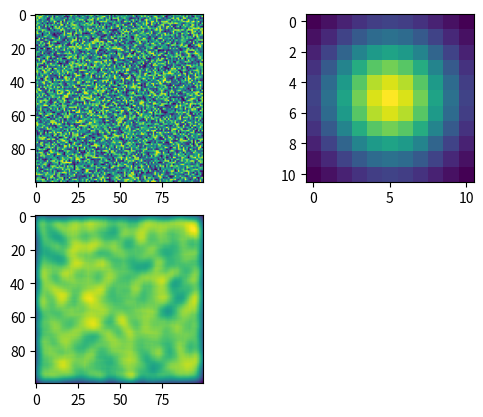

Generate this figure with matplotlib: (Note: this script raises an exception after producing the figure.)

import numpy as np
import scipy as sc
from scipy.stats import multivariate_normal
from scipy.signal import convolve as convolve_sc
import matplotlib.pyplot as plt


n = 100
randfield = np.random.rand(n,n)

def convert_to_rhombus(x,y):
    return x+0.5*y,np.sqrt(3)/2*y

def circdiff(vec1,vec2):
    return np.array([np.mod(vec1-vec2, 2*np.pi), np.mod(vec2-vec1, 2*np.pi)]).min(axis=0)

def circmean(vec):
    return np.mod(np.angle( sum(np.exp(1j*vec)) / len(vec)), 2*np.pi)

def pairwise_distance(mat,gridx,gridy):
    mat_lin = np.reshape(mat,(1,-1))[0]
    m1,m2 = np.meshgrid(mat_lin,mat_lin)
    xlin = np.reshape(gridx,(1,-1))[0]
    x1,x2 = np.meshgrid(xlin,xlin)
    ylin = np.reshape(gridy,(1,-1))[0]
    y1,y2 = np.meshgrid(ylin,ylin)
    xdiff = np.sqrt( (x1 - x2)**2 + (y1 - y2)**2)
    phdiff = circdiff(m1,m2)
    
    dx = 5
    bins = np.arange(0,80,dx)
    meandiff = np.zeros(len(bins)-1)
    stddiff = np.zeros(len(bins)-1)
    for i in range(len(bins)-1):
       meandiff[i] = np.mean( phdiff[(xdiff>bins[i]) * (xdiff<bins[i+1])] )
       stddiff[i] = np.std( phdiff[(xdiff>bins[i]) * (xdiff<bins[i+1])] )

    """
    plt.figure()
    plt.errorbar((bins[:-1]+bins[1:])/2,meandiff,stddiff)
    plt.xlabel('Pairwise anatomical distance (um)')
    plt.ylabel('Pairwise phase distance')
    """    
    return xdiff,phdiff,meandiff,stddiff,bins
    
#%%
x,y = np.meshgrid(np.arange(-5,6),np.arange(-5,6))
X = np.dstack((x, y))
mu = np.zeros(2)
sigma = np.array([[9,0],[0,9]])
rv = multivariate_normal(mu, sigma)

plt.figure()
plt.subplot(2,2,1)
plt.imshow(randfield)
plt.subplot(2,2,2)
plt.imshow(rv.pdf(X))
plt.subplot(2,2,3)
plt.imshow(convolve_sc(randfield,rv.pdf(X),'same'))

#%%
# circular mean for certain radius
gridx,gridy = np.meshgrid(np.arange(n),np.arange(n))
res = np.zeros(np.shape(randfield))
radius = 20
for i in range(np.shape(randfield)[0]):
    for j in range(np.shape(randfield)[1]):
        dist = np.sqrt((gridx-i)**2 + (gridy-j)**2)
        res[i,j] = circmean(2*np.pi*randfield[dist<radius])
res = res/2/np.pi

xdiff,phdiff,meandiff,stddiff,bins = pairwise_distance(res,gridx,gridy)

plt.figure()
plt.subplot(2,2,1)
plt.imshow(randfield,cmap='twilight_shifted')
plt.colorbar()
plt.subplot(2,2,2)
plt.imshow(np.sqrt((gridx-40)**2 + (gridy-30)**2) < radius)
plt.colorbar()
plt.subplot(2,2,3)
plt.imshow(res,cmap='twilight_shifted')
plt.colorbar()
plt.subplot(2,2,4)
plt.errorbar((bins[:-1]+bins[1:])/2,meandiff,stddiff)
plt.xlabel('Pairwise anatomical distance')
plt.ylabel('Pairwise phase distance')


#%%
def grid2(X,Y,sc=2./np.sqrt(3), angle=0, offs=np.array([0,0])):
    rec = lambda x: np.where(x>0,x,0)
    if np.size(offs) == 2:
        return rec(np.cos(2*np.pi*sc*np.sin(angle*np.pi/180)*(X-offs[0])+2*np.pi*sc*np.cos(angle*np.pi/180)*(Y-offs[1]))) * rec(np.cos(2*np.pi*sc*np.sin((angle+60)*np.pi/180)*(X-offs[0])+2*np.pi*sc*np.cos((angle+60)*np.pi/180)*(Y-offs[1]))) * rec(np.cos(2*np.pi*sc*np.sin((angle+120)*np.pi/180)*(X-offs[0])+2*np.pi*sc*np.cos((angle+120)*np.pi/180)*(Y-offs[1])))
    else:
        assert len(offs[0]) == len(offs[1]), "ox and oy must have same length"
        return rec(np.cos(2*np.pi*sc*np.sin(angle*np.pi/180)*(X[:,:,None]-(offs[0])[None,None,:])+2*np.pi*sc*np.cos(angle*np.pi/180)*(Y[:,:,None]-(offs[1])[None,None,:]))) * rec(np.cos(2*np.pi*sc*np.sin((angle+60)*np.pi/180)*(X[:,:,None]-(offs[0])[None,None,:])+2*np.pi*sc*np.cos((angle+60)*np.pi/180)*(Y[:,:,None]-(offs[1])[None,None,:]))) * rec(np.cos(2*np.pi*sc*np.sin((angle+120)*np.pi/180)*(X[:,:,None]-(offs[0])[None,None,:])+2*np.pi*sc*np.cos((angle+120)*np.pi/180)*(Y[:,:,None]-(offs[1])[None,None,:])))

def create_randomfield_2D(n,mode='grid'):
    # create 2D random field with grid AC
    #n = 100
    rand_ph_help = 2*np.pi*np.random.rand(n,n) # draw phase of complex number 
    rand_ph_help2 = 2*np.pi*np.random.rand(n,n) # draw phase of complex number 
    randfield1 = np.cos(rand_ph_help)
    randfield1_2 = np.cos(rand_ph_help2)
    randfield2 = np.sin(rand_ph_help)
    randfield2_2 = np.sin(rand_ph_help2)
    x,y = np.meshgrid(np.linspace(0,3,n),np.linspace(0,3,n)) # (3mm)**3 voxel
    
    part = 1
    gridx,gridy = np.meshgrid(np.linspace(-1.5/part,1.5/part,int(n/part)),np.linspace(-1.5/part,1.5/part,int(n/part)))
    X = np.array(list(zip(np.reshape(gridx,(1,-1))[0], np.reshape(gridy,(1,-1))[0])))
    if mode=='gauss':
        mu = np.zeros(2)
        sigma = 0.03
        sig = np.array([[sigma,0],[0,sigma]])**2
        rv = sc.stats.multivariate_normal(mu, sig)
        kernel = np.reshape(rv.pdf(X),(int(n/part),int(n/part)))
    elif mode=='grid':
        grsc = 0.3
        kernel = np.reshape(grid2(X[:,0],X[:,1],sc=1/grsc * 2/np.sqrt(3)),(int(n/part),int(n/part)))
        kernel[np.sqrt(gridx**2 + gridy**2)>1.5*grsc] = 0
        kernel = kernel/np.sum(kernel)/(3/(n-1))**2
    else:
        raise Exception('What are you doing?')
    #plt.figure()
    #plt.imshow(kernel[:,:,5])
    
    res_re = sc.signal.convolve(randfield1,kernel,'same') # use valid instead
    res_re_2 = sc.signal.convolve(randfield1_2,kernel,'same')
    res_im = sc.signal.convolve(randfield2,kernel,'same')
    res_im_2 = sc.signal.convolve(randfield2_2,kernel,'same')
    ph1 = (np.angle(res_re + 1j*res_im) + np.pi)/2/np.pi
    ph2 = (np.angle(res_re_2 + 1j*res_im_2) + np.pi)/2/np.pi
    return ph1,ph2,x,y,kernel

#%%
# filtering real and imaginary part of random complex numbers independently, 3D
def create_randomfield(n,sigma):
    #n = 100
    rand_ph_help = 2*np.pi*np.random.rand(n,n,n) # draw phase of complex number 
    rand_ph_help2 = 2*np.pi*np.random.rand(n,n,n) # draw phase of complex number 
    randfield1 = np.cos(rand_ph_help)
    randfield1_2 = np.cos(rand_ph_help2)
    randfield2 = np.sin(rand_ph_help)
    randfield2_2 = np.sin(rand_ph_help2)
    x,y,z = np.meshgrid(np.linspace(0,3,n),np.linspace(0,3,n),np.linspace(0,3,n)) # (3mm)**3 voxel
    
    part = 1
    gridx,gridy,gridz = np.meshgrid(np.linspace(-1.5/part,1.5/part,int(n/part)),np.linspace(-1.5/part,1.5/part,int(n/part)),np.linspace(-1.5/part,1.5/part,int(n/part)))
    X = np.array(list(zip(np.reshape(gridx,(1,-1))[0], np.reshape(gridy,(1,-1))[0], np.reshape(gridz,(1,-1))[0])))
    mu = np.zeros(3)
    sig = np.array([[sigma,0,0],[0,sigma,0],[0,0,sigma]])**2
    rv = sc.stats.multivariate_normal(mu, sig)
    kernel = np.reshape(rv.pdf(X),(int(n/part),int(n/part),int(n/part)))
    
    #plt.figure()
    #plt.imshow(kernel[:,:,5])
    
    res_re = sc.signal.convolve(randfield1,kernel,'same') # use valid instead
    res_re_2 = sc.signal.convolve(randfield1_2,kernel,'same')
    res_im = sc.signal.convolve(randfield2,kernel,'same')
    res_im_2 = sc.signal.convolve(randfield2_2,kernel,'same')
    ph1 = (np.angle(res_re + 1j*res_im) + np.pi)/2/np.pi
    ph2 = (np.angle(res_re_2 + 1j*res_im_2) + np.pi)/2/np.pi
    return ph1,ph2,x,y,z

def reproduce_gu(ph1,ph2,x,y,z):
    # pick 10^6 random pairs and measure the pairwise distances
    xf, yf, zf = x.flatten(), y.flatten(), z.flatten()
    phf1,phf2 = ph1.flatten(), ph2.flatten()
    reps = 1000000
    ind1 = np.random.randint(0,len(xf),reps)
    ind2 = np.random.randint(0,len(xf),reps)
    xdist = np.sqrt((xf[ind1] - xf[ind2])**2 + (yf[ind1] - yf[ind2])**2 + (zf[ind1] - zf[ind2])**2)
    phfr1,phfr2 = convert_to_rhombus(phf1,phf2)
    phdist1, phdist2 = circdiff(2*np.pi*phfr1[ind1],2*np.pi*phfr1[ind2])/2/np.pi, circdiff(2*np.pi*phfr2[ind1],2*np.pi*phfr2[ind2])/2/np.pi
    phdistr1, phdistr2 = convert_to_rhombus(phdist1,phdist2)
    phdist = np.sqrt(phdistr1**2 + phdistr2**2)
    
    bins = np.linspace(0,0.5,50)
    meandiff = np.zeros(len(bins)-1)
    stddiff = np.zeros(len(bins)-1)
    for i in range(len(bins)-1):
       meandiff[i] = np.mean( phdist[(xdist>bins[i]) * (xdist<bins[i+1])] )
       stddiff[i] = np.std( phdist[(xdist>bins[i]) * (xdist<bins[i+1])] )

    return meandiff, stddiff, (bins[:-1]+bins[1:])/2

#%%
# example reproducing Gu et al/Heys et al -- sigma = 30 um
ph1,ph2,x,y,z = create_randomfield(n=200,sigma=0.03)
meandiff, stddiff, bins = reproduce_gu(ph1,ph2,x,y,z)

plt.figure(figsize=(5,12))
plt.subplot(3,1,1)
plt.imshow(ph1[:,:,5],origin='lower',cmap='twilight_shifted',vmin=0, vmax=1)
plt.xticks(np.linspace(0,200,4),['0','1','2','3'])
plt.yticks(np.linspace(0,200,4),['0','1','2','3'])
plt.xlabel('x (mm)')
plt.ylabel('y (mm)')
plt.colorbar()
plt.title('Grid phase (X)')
plt.subplot(3,1,2)
plt.hist(ph1.flatten(),density=True)
plt.xlabel('Grid phase (X)')
plt.subplot(3,1,3)
plt.errorbar(bins * 1000,meandiff,stddiff)
plt.xlabel('Pairwise anatomical distance (um)')
plt.ylabel('Pairwise phase distance (2D)')

#%%
# test different sigmas
plt.figure()
plt.xlabel('Pairwise anatomical distance (um)')
plt.ylabel('Pairwise phase distance')
nplot = 5
sigmas = np.logspace(-2,0,nplot)
for i,sigma in enumerate(sigmas):
    print(i)
    print(sigma)
    ph1,ph2,x,y,z = create_randomfield(n=100,sigma=sigma)
    meandiff, stddiff, bins = reproduce_gu(ph1,ph2,x,y,z)
    plt.errorbar(bins * 1000,meandiff,stddiff,ecolor=str(i/n))
plt.legend([str(np.round(s,2)) for s in sigmas])

#%%
# measure von mises' kappa for different kernel sigmas
ns = 100
sigmas = np.logspace(-2,1,ns)
kappax = np.zeros(ns)
kappay = np.zeros(ns)
for i,sigma in enumerate(sigmas):
    print(i)
    print(sigma)
    ph1,ph2,x,y,z = create_randomfield(n=100,sigma=sigma)
    kappax[i],mux,fs = sc.stats.vonmises.fit(2*np.pi*ph1.flatten(), fscale=1)
    kappay[i],muy,fs = sc.stats.vonmises.fit(2*np.pi*ph2.flatten(), fscale=1)

plt.figure()
plt.plot(sigmas,kappax,'bo',sigmas,kappay,'go')
plt.xscale('log')
plt.yscale('log')
plt.xlabel('Kernel sigma (mm)')
plt.ylabel('Von Mises kappa')
plt.legend(['kappa_x','kappa_y'],loc=2)
plt.ylim([1e-4,1e1])
plt.plot([0.03,0.03],[1e-4,1e1],'k--')
plt.plot([3,3],[1e-4,1e1],'k--')

#%%
# plot example for sigma=2mm
ph1,ph2,x,y,z = create_randomfield(n=200,sigma=2)
meandiff, stddiff, bins = reproduce_gu(ph1,ph2,x,y,z)

plt.figure(figsize=(4,12))
plt.subplot(3,1,1)
plt.imshow(ph1[:,176,:],origin='lower',cmap='twilight_shifted',vmin=0, vmax=1)
plt.xticks(np.linspace(0,200,4),['0','1','2','3'])
plt.yticks(np.linspace(0,200,4),['0','1','2','3'])
plt.xlabel('x (mm)')
plt.ylabel('y (mm)')
plt.colorbar()
plt.title('Grid phase (X)')
plt.subplot(3,1,2)
plt.hist(ph1.flatten(),density=True)
plt.xlabel('Grid phase (X)')
plt.subplot(3,1,3)
plt.errorbar(bins * 1000,meandiff,stddiff)
plt.xlabel('Pairwise anatomical distance (um)')
plt.ylabel('Pairwise phase distance (2D)')

#%%
# 2D random field with grid AC
ph1,ph2,x,y,kernel = create_randomfield_2D(n=200,mode='grid')
ph1c,ph2c,xc,yc,kernelc = create_randomfield_2D(n=200,mode='gauss')
meandiff, stddiff, bins_1 = reproduce_gu(ph1,ph2,x,y,np.zeros(np.shape(x)))
meandiffc, stddiffc, binsc = reproduce_gu(ph1c,ph2c,xc,yc,np.zeros(np.shape(xc)))

from scipy.stats import vonmises,ttest_rel,mannwhitneyu

plt.figure(figsize=(16,8))
plt.subplot(2,4,1)
plt.imshow(ph1,origin='lower',cmap='twilight_shifted',vmin=0, vmax=1)
plt.xticks(np.linspace(0,200,4),['0','1','2','3'])
plt.yticks(np.linspace(0,200,4),['0','1','2','3'])
plt.xlabel('x (mm)')
plt.ylabel('y (mm)')
plt.colorbar()
plt.title('Grid phase (X)')
plt.subplot(2,4,5)
plt.imshow(ph1c,origin='lower',cmap='twilight_shifted',vmin=0, vmax=1)
plt.xticks(np.linspace(0,200,4),['0','1','2','3'])
plt.yticks(np.linspace(0,200,4),['0','1','2','3'])
plt.xlabel('x (mm)')
plt.ylabel('y (mm)')
plt.colorbar()
plt.subplot(2,4,2)
plt.imshow(kernel,origin='lower')
plt.xticks(np.linspace(0,200,4),['0','1','2','3'])
plt.yticks(np.linspace(0,200,4),['0','1','2','3'])
plt.xlabel('x (mm)')
plt.ylabel('y (mm)')
plt.colorbar()
plt.subplot(2,4,6)
plt.imshow(kernelc,origin='lower')
plt.xticks(np.linspace(0,200,4),['0','1','2','3'])
plt.yticks(np.linspace(0,200,4),['0','1','2','3'])
plt.xlabel('x (mm)')
plt.ylabel('y (mm)')
plt.colorbar()
plt.subplot(2,4,3)
plt.hist(ph1.flatten(),density=True)
plt.title('kappa = '+str(np.round(vonmises.fit(2*np.pi*ph1, fscale=1)[0],3)))
plt.xlabel('Grid phase (X)')
plt.subplot(2,4,7)
plt.hist(ph1c.flatten(),density=True)
plt.title('kappa = '+ str(np.round(vonmises.fit(2*np.pi*ph1c, fscale=1)[0],3)))
plt.xlabel('Grid phase (X)')
plt.subplot(2,4,4)
plt.errorbar(bins_1 * 1000,meandiff,stddiff)
plt.xlabel('Pairwise anatomical distance (um)')
plt.ylabel('Pairwise phase distance (2D)')
plt.subplot(2,4,8)
plt.errorbar(binsc * 1000,meandiffc,stddiffc)
plt.xlabel('Pairwise anatomical distance (um)')
plt.ylabel('Pairwise phase distance (2D)')
plt.tight_layout()

#%% save stuff
data = np.array([binsc,meandiffc,stddiffc,bins_1,meandiff,stddiff]).T
with open('binned_phasedistance.txt', 'a') as f:
    for x in data:
        f.write(str(x)+'\n')

with open('kernel_gauss.txt', 'a') as f:
    for x in kernelc:
        f.write(str(x)+'\n')

with open('kernel_grid.txt', 'a') as f:
    for x in kernel:
        f.write(str(x)+'\n')

with open('ph1_grid.txt', 'a') as f:
    for x in ph1:
        f.write(str(x)+'\n')

with open('ph2_grid.txt', 'a') as f:
    for x in ph2:
        f.write(str(x)+'\n')

with open('ph1c_gauss.txt', 'a') as f:
    for x in ph1c:
        f.write(str(x)+'\n')

with open('ph2c_gauss.txt', 'a') as f:
    for x in ph2c:
        f.write(str(x)+'\n')

#%%
rep = 100
ii=0
kx_grid = np.zeros(rep)
ky_grid = np.zeros(rep)
kx_gauss = np.zeros(rep)
ky_gauss = np.zeros(rep)
while ii<rep:
    print(ii)
    ph1,ph2,x,y,kernel = create_randomfield_2D(n=200,mode='grid')
    ph1c,ph2c,xc,yc,kernelc = create_randomfield_2D(n=200,mode='gauss')
    kx_grid[ii],ky_grid[ii] = vonmises.fit(2*np.pi*ph1, fscale=1)[0], vonmises.fit(2*np.pi*ph2, fscale=1)[0]
    kx_gauss[ii],ky_gauss[ii] = vonmises.fit(2*np.pi*ph1c, fscale=1)[0], vonmises.fit(2*np.pi*ph2c, fscale=1)[0]
    ii+=1

plt.figure()
plt.violinplot([kx_gauss,ky_gauss,kx_grid,ky_grid],showmedians=True)
plt.xticks([1,2,3,4],['kappa_x Gauss', 'kappa_y Gauss','kappa_x grid','kappa_y grid'])
plt.title('Random field simulations for the clustering hypotheses')

mannwhitneyu(kx_gauss,kx_grid)
